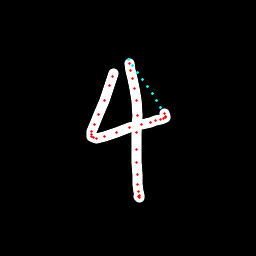

Source data for this figure (header and first rows):
x, y, hover, eod
113.1, 73.98, 0.0, 0.0
112.2, 76.91, 0.0, 0.0
109.2, 85.91, 0.0, 0.0
104.2, 100.3, 0.0, 0.0
98.28, 114.3, 0.0, 0.0
94.12, 124.9, 0.0, 0.0
91.88, 131.2, 0.0, 0.0
91.27, 134.3, 0.0, 0.0
91.69, 137, 0.0, 0.0
93, 138, 0.0, 0.0
96.34, 138.2, 0.0, 0.0
104.2, 136.9, 0.0, 0.0
116.4, 132.2, 0.0, 0.0
129.7, 127.8, 0.0, 0.0
141.1, 124.6, 0.0, 0.0
150.8, 122.5, 0.0, 0.0
155.6, 120.8, 0.0, 0.0
160, 119.6, 0.0, 0.0
163.4, 118.6, 0.0, 0.0
165, 117.5, 0.0, 0.0
165.4, 116, 0.0, 0.0
164.4, 113.6, 0.0, 0.0
160.7, 107.3, 1.0, 0.0
156.5, 100.7, 1.0, 0.0
152.2, 93.73, 1.0, 0.0
147.6, 86.77, 1.0, 0.0
142.8, 79.82, 1.0, 0.0
137.8, 72.9, 1.0, 0.0
132.7, 65.74, 1.0, 0.0
128, 59.08, 1.0, 0.0
129, 63.37, 0.0, 0.0
130.9, 70.62, 0.0, 0.0
132.9, 78.99, 0.0, 0.0
135, 88.36, 0.0, 0.0
136.3, 100.6, 0.0, 0.0
137.3, 115.4, 0.0, 0.0
137, 132.5, 0.0, 0.0
136.2, 149.2, 0.0, 0.0
136.4, 162.9, 0.0, 0.0
137, 174, 0.0, 0.0
137.9, 184.1, 0.0, 0.0
138.8, 191.5, 0.0, 0.0
139.1, 195.1, 0.0, 0.0
139, 197.1, 0.0, 0.0
138.9, 196.2, 0.0, 1.0
